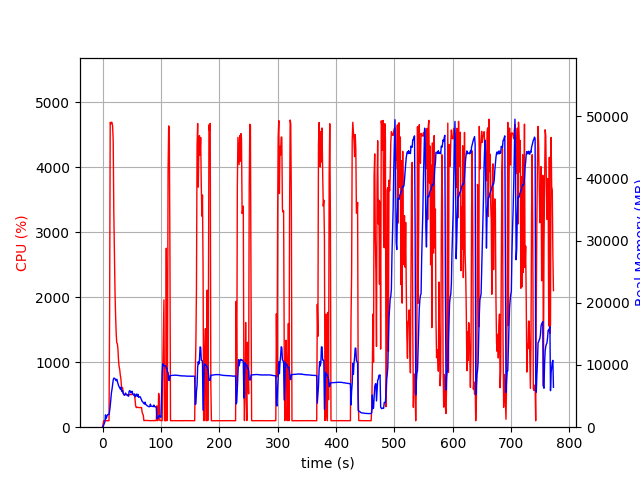

The file beside this chart, header and first rows:
elapsed_time, nproc, cpu, mem_real, mem_virtual
4.1961669921875e-05, 1, 0.0, 9.738, 3186
1.007, 1, 46.6, 96.81, 781.6
2.015, 1, 100.2, 344.9, 1902
3.023, 1, 100.2, 598.9, 3188
4.031, 1, 99.2, 874.9, 3188
5.039, 1, 100.2, 1984, 5748
6.046, 1, 100.2, 1358, 5748
7.055, 1, 100.1, 1634, 5748
8.064, 1, 99.2, 1902, 5748
9.074, 1, 100.0, 2036, 5236
10.08, 1, 99.9, 2036, 5236
11.1, 1, 99.9, 2036, 5236
12.11, 1, 1741, 2602, 9660
13.13, 1, 4690, 3412, 10526
14.16, 1, 4668, 4441, 11670
15.19, 1, 4694, 5513, 12822
16.22, 1, 4689, 6108, 13674
17.24, 1, 4634, 6880, 14393
18.27, 1, 4400, 7588, 15098
19.29, 1, 3315, 7877, 15519
20.3, 1, 2668, 7876, 15677
21.31, 1, 2094, 7784, 15997
22.33, 1, 1728, 7650, 16061
23.34, 1, 1449, 7476, 16173
24.34, 1, 1298, 7704, 16627
25.35, 1, 1287, 7386, 16771
26.36, 1, 1202, 7022, 16771
27.37, 1, 1030, 6714, 16827
28.38, 1, 931.8, 6506, 16827
29.39, 1, 889.9, 6276, 16827
30.39, 1, 802.2, 6130, 16827
31.4, 1, 747.8, 6437, 17281
32.41, 1, 632.5, 5933, 17415
33.42, 1, 604.1, 5719, 17415
34.43, 1, 603.1, 5888, 17623
35.44, 1, 523.1, 5393, 17757
36.45, 1, 504.6, 5258, 17757
37.46, 1, 503.2, 5109, 17757
38.47, 1, 501.5, 5304, 17757
39.48, 1, 501.7, 5484, 17757
40.49, 1, 500.6, 5275, 17757
41.5, 1, 500.0, 5223, 17757
42.51, 1, 500.3, 5132, 17757
43.53, 1, 501.8, 5047, 17757
44.54, 1, 501.6, 4978, 17757
45.55, 1, 500.5, 5771, 17949
46.56, 1, 498.7, 5890, 18173
47.57, 1, 501.9, 5774, 18173
48.58, 1, 507.2, 5544, 18173
49.59, 1, 500.4, 5558, 18173
50.6, 1, 504.3, 5776, 18173
51.61, 1, 502.8, 5406, 18173
52.62, 1, 502.8, 5251, 18173
53.63, 1, 502.7, 5149, 18173
54.64, 1, 502.4, 5347, 18173
55.65, 1, 430.2, 5021, 18173
56.66, 1, 331.3, 4898, 18173
57.67, 1, 302.8, 5285, 18173
58.68, 1, 303.5, 5316, 18173
59.7, 1, 308.5, 4984, 18173
... 702 more rows
